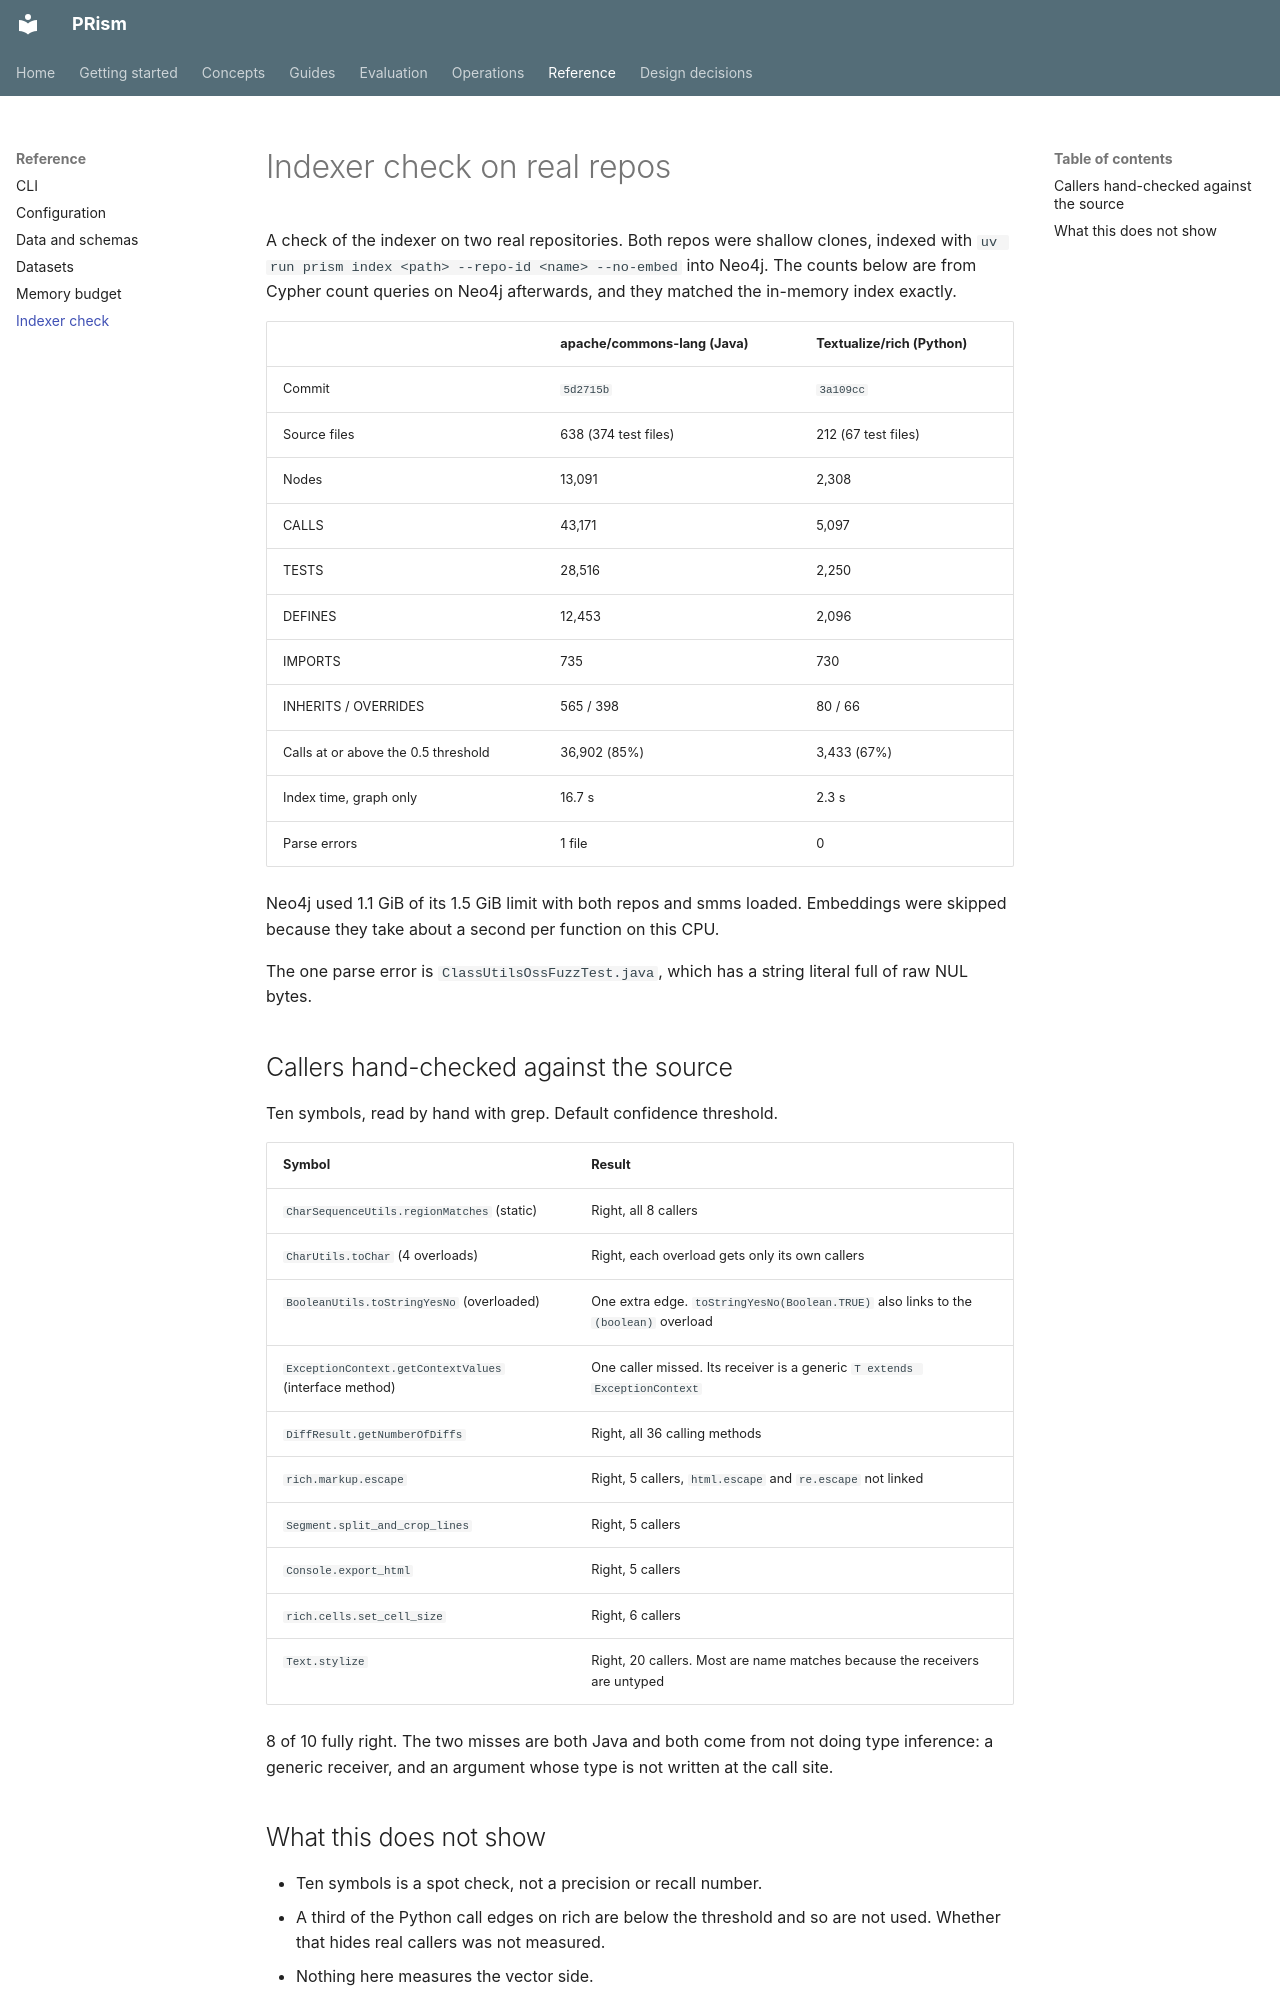

repository: ManvGit17/prism · page: indexer-check/index.html · generator: mkdocs

# Indexer check on real repos

A check of the indexer on two real repositories. Both repos were shallow clones, indexed with
`uv run prism index <path> --repo-id <name> --no-embed` into Neo4j. The counts below are from
Cypher count queries on Neo4j afterwards, and they matched the in-memory index exactly.

| | apache/commons-lang (Java) | Textualize/rich (Python) |
|---|---|---|
| Commit | `5d2715b` | `3a109cc` |
| Source files | 638 (374 test files) | 212 (67 test files) |
| Nodes | 13,091 | 2,308 |
| CALLS | 43,171 | 5,097 |
| TESTS | 28,516 | 2,250 |
| DEFINES | 12,453 | 2,096 |
| IMPORTS | 735 | 730 |
| INHERITS / OVERRIDES | 565 / 398 | 80 / 66 |
| Calls at or above the 0.5 threshold | 36,902 (85%) | 3,433 (67%) |
| Index time, graph only | 16.7 s | 2.3 s |
| Parse errors | 1 file | 0 |

Neo4j used 1.1 GiB of its 1.5 GiB limit with both repos and smms loaded. Embeddings were skipped
because they take about a second per function on this CPU.

The one parse error is `ClassUtilsOssFuzzTest.java`, which has a string literal full of raw NUL
bytes.

## Callers hand-checked against the source

Ten symbols, read by hand with grep. Default confidence threshold.

| Symbol | Result |
|---|---|
| `CharSequenceUtils.regionMatches` (static) | Right, all 8 callers |
| `CharUtils.toChar` (4 overloads) | Right, each overload gets only its own callers |
| `BooleanUtils.toStringYesNo` (overloaded) | One extra edge. `toStringYesNo(Boolean.TRUE)` also links to the `(boolean)` overload |
| `ExceptionContext.getContextValues` (interface method) | One caller missed. Its receiver is a generic `T extends ExceptionContext` |
| `DiffResult.getNumberOfDiffs` | Right, all 36 calling methods |
| `rich.markup.escape` | Right, 5 callers, `html.escape` and `re.escape` not linked |
| `Segment.split_and_crop_lines` | Right, 5 callers |
| `Console.export_html` | Right, 5 callers |
| `rich.cells.set_cell_size` | Right, 6 callers |
| `Text.stylize` | Right, 20 callers. Most are name matches because the receivers are untyped |

8 of 10 fully right. The two misses are both Java and both come from not doing type inference:
a generic receiver, and an argument whose type is not written at the call site.
